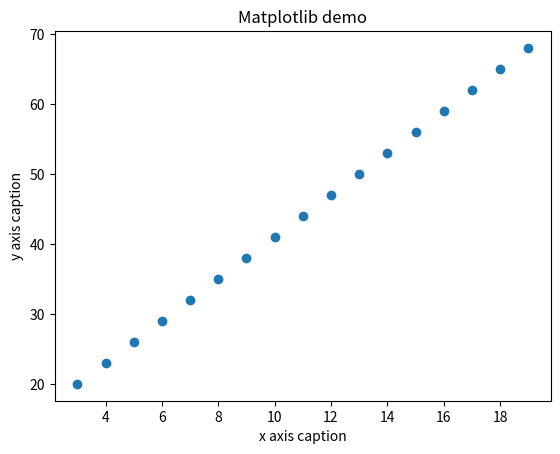

The script that saved this image:
# import numpy as np
# import pandas as pd
#
# df = pd.DataFrame(np.random.rand(5, 5))  # 5行6列的DataFrame对象
# pd.set_option('display.max_columns', None)
# pd.set_option('display.max_rows', None)
# s = pd.Series(np.array(np.random.rand(3)), name='cyl', index=['i1', 'i2', 'i3'])  # 只接受一维数组
# print(s)
# '''
#     3.1 查看数据
# '''
#
# # df.head(10) # 查看前10行
# # df.tail(10) # 查看最后10行
# # df.shape # 查看行数和列数
# # df.info # 查看索引、数据类型和内存信息
# # df.describe() # 查看数值型列的汇总统计
#
# # s.value_counts(dropna=False) # 查看Series对象的唯一值和计数
# # df.apply(pd.Series.value_counts) # 查看DataFrame对象中每一列的唯一值和计数
# '''
#     3.2 数据选取
# '''
# # df[col]#根据列名，并以Series的形式返回列
# # df[[col1, col2]]#以DataFrame形式返回多列
# # s.iloc[0] # 按位置选取数据
# # s.loc['index_one']#按索引选取数据
# # df.iloc[0,:]#返回第一行
# # df.iloc[0,0]#返回第一列的第一个元素
# # print(df)
# # df.loc[0,2] = None
# # print(df.loc[0,2])

import numpy as np
from matplotlib import pyplot as plt
x = np.arange(3,20)
y=3*x+11
plt.title("Matplotlib demo")
plt.xlabel("x axis caption")
plt.ylabel("y axis caption")
plt.plot(x,y,"o")
plt.show()

